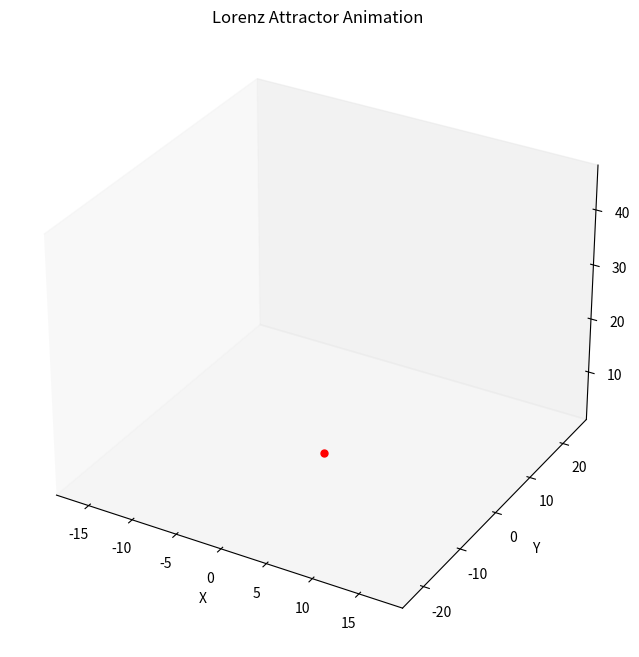

Write the Python code that produced this figure.
# Lorenz attractor animation

import numpy as np
from scipy import integrate
import matplotlib.pyplot as plt
from mpl_toolkits.mplot3d import Axes3D
from matplotlib.animation import FuncAnimation

"""
Lorenz system differential equations.
t (float): required by solve_ivp
coords: contains the current [x,y,z] coordinates (can be list or array)
sigma (float): The Prandtl number.
rho (float): The Rayleigh number.
beta (float): The geometric factor.
"""

def diff_lorenz(t,coords,sigma,rho,beta):
	x,y,z = coords
	dxdt = sigma*(y-x)
	dydt = x*(rho-z)-y
	dzdt = x*y-beta*z
	return [dxdt,dydt,dzdt]

# define the parameters
sigma = 10.0
rho = 28.0
beta = 8/3.0

# initial conditions
"""
a small change in the initial conditions will
lead to different result.
"""
initial_conditions = [0.0,1.2,1.05]

# time span
t_span = (0,80)

# time points where to evaluate the solution
t_eval = np.linspace(t_span[0], t_span[1], 7000)

# solving the equation using Explicit Runge-Kutta of order 5(4)
print(f"Solving Lorenz system with initial conditions: {initial_conditions} and parameters: sigma={sigma}, rho={rho}, beta={beta}")
solution = integrate.solve_ivp(
	fun=diff_lorenz,
	t_span=t_span,
	y0=initial_conditions,
	method="RK45",
	args=(sigma,rho,beta),
	t_eval=t_eval)

if solution.success:
	x_coords, y_coords, z_coords = solution.y

	print(solution)

	fig = plt.figure(figsize=(10,8))
	ax = plt.axes(projection="3d") # add 3D subplot to the figure

	line, = ax.plot([],[],[],lw=1,color="black")
	point, = ax.plot([],[],[],"ro",markersize=5)

	def update(num):
		line.set_data_3d(x_coords[:num], y_coords[:num], z_coords[:num])
		point.set_data_3d(x_coords[num:num+1], y_coords[num:num+1], z_coords[num:num+1])
		return line, point,

	ax.set_xlim(np.min(x_coords), np.max(x_coords))
	ax.set_ylim(np.min(y_coords), np.max(y_coords))
	ax.set_zlim(np.min(z_coords), np.max(z_coords))
	ax.set_title("Lorenz Attractor Animation")
	ax.set_xlabel("X")
	ax.set_ylabel("Y")
	ax.set_zlabel("Z")
	ax.grid(False)

	ani = FuncAnimation(fig,update,frames=len(t_eval),
		interval=1, blit=True, repeat=False)

	plt.show()

else:
	print(f"\nSolver failed: {solution.message}")
